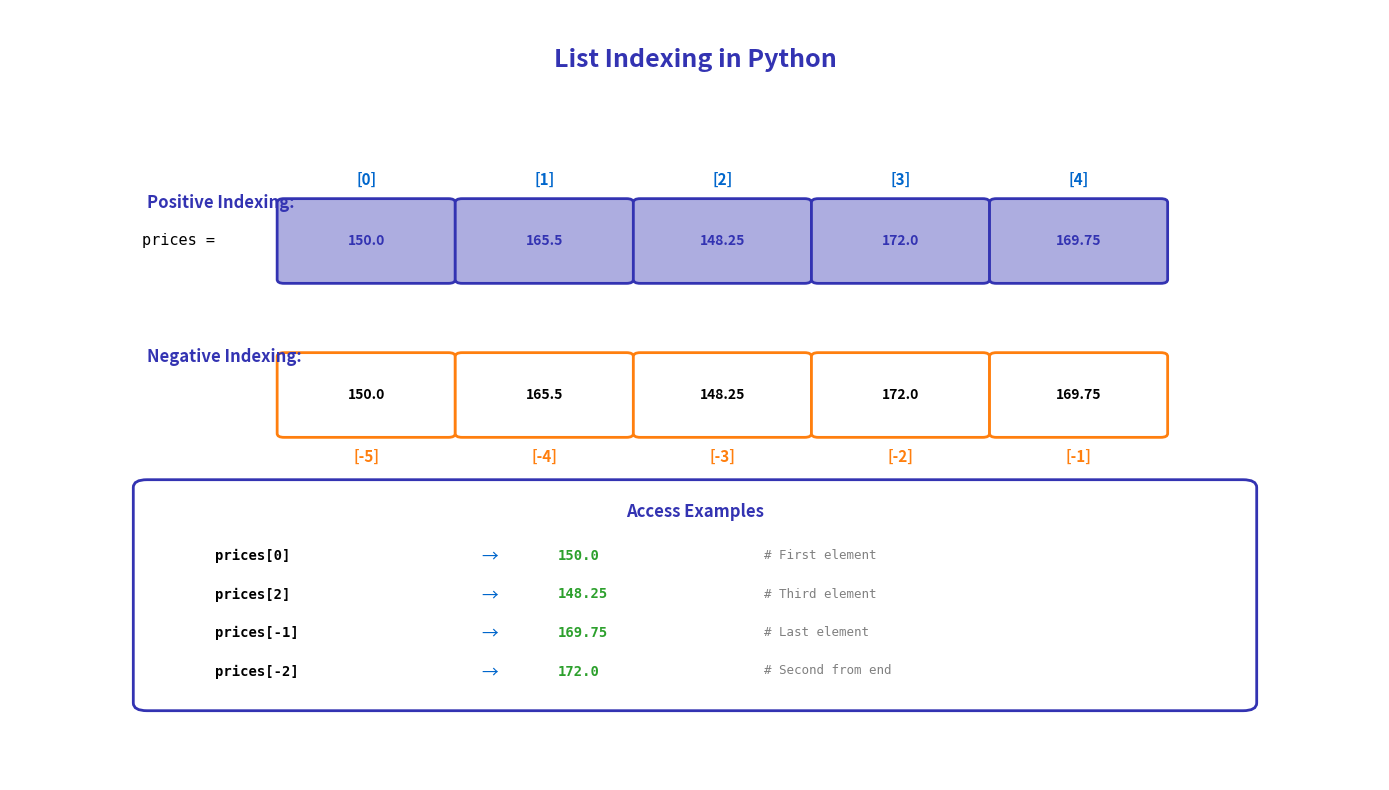

Reproduce this figure in Python.
"""Generated chart with course color palette"""
import matplotlib.pyplot as plt
import matplotlib.patches as patches
from matplotlib.patches import FancyBboxPatch, Rectangle, Circle, FancyArrowPatch, Wedge
import numpy as np
import pandas as pd
import seaborn as sns
from pathlib import Path

# Standard matplotlib configuration
plt.rcParams.update({
    'font.size': 10,
    'axes.labelsize': 10,
    'axes.titlesize': 11,
    'xtick.labelsize': 9,
    'ytick.labelsize': 9,
    'legend.fontsize': 9,
    'figure.figsize': (10, 6),
    'figure.dpi': 150
})

# Course colors
MLPURPLE = '#3333B2'
MLLAVENDER = '#ADADE0'
MLBLUE = '#0066CC'
MLORANGE = '#FF7F0E'
MLGREEN = '#2CA02C'
MLRED = '#D62728'

# Map old colors to course colors
COLOR_PRIMARY = MLPURPLE
COLOR_SECONDARY = MLPURPLE
COLOR_ACCENT = MLBLUE
COLOR_LIGHT = MLLAVENDER
COLOR_GREEN = MLGREEN
COLOR_ORANGE = MLORANGE
COLOR_RED = MLRED


fig, ax = plt.subplots(figsize=(14, 8))
ax.set_xlim(0, 10)
ax.set_ylim(0, 10)
ax.axis('off')

ax.text(5, 9.5, 'List Indexing in Python', ha='center', va='top',
        fontsize=18, fontweight='bold', color=COLOR_SECONDARY)

# List representation
prices = [150.00, 165.50, 148.25, 172.00, 169.75]
n = len(prices)
box_width = 1.3
start_x = 2.0

# Positive indices (top)
ax.text(1.0, 7.5, 'Positive Indexing:', ha='left', va='center',
        fontsize=12, fontweight='bold', color=COLOR_PRIMARY)

for i, price in enumerate(prices):
    x = start_x + i * box_width
    # Box
    box = FancyBboxPatch((x, 6.5), box_width-0.1, 1, boxstyle="round,pad=0.05",
                         edgecolor=COLOR_PRIMARY, facecolor=COLOR_LIGHT, linewidth=2)
    ax.add_patch(box)
    ax.text(x + (box_width-0.1)/2, 7.0, f'{price}', ha='center', va='center',
            fontsize=10, fontweight='bold', color=COLOR_SECONDARY)

    # Index label (top)
    ax.text(x + (box_width-0.1)/2, 7.8, f'[{i}]', ha='center', va='center',
            fontsize=11, fontweight='bold', color=COLOR_ACCENT)

# Variable name
ax.text(start_x - 0.5, 7.0, 'prices =', ha='right', va='center',
        fontsize=11, family='monospace', color='black')

# Negative indices (bottom)
ax.text(1.0, 5.5, 'Negative Indexing:', ha='left', va='center',
        fontsize=12, fontweight='bold', color=COLOR_PRIMARY)

for i, price in enumerate(prices):
    x = start_x + i * box_width
    # Box
    box = FancyBboxPatch((x, 4.5), box_width-0.1, 1, boxstyle="round,pad=0.05",
                         edgecolor=COLOR_ORANGE, facecolor='white', linewidth=2)
    ax.add_patch(box)
    ax.text(x + (box_width-0.1)/2, 5.0, f'{price}', ha='center', va='center',
            fontsize=10, fontweight='bold', color='black')

    # Index label (bottom)
    neg_idx = i - n
    ax.text(x + (box_width-0.1)/2, 4.2, f'[{neg_idx}]', ha='center', va='center',
            fontsize=11, fontweight='bold', color=COLOR_ORANGE)

# Examples
examples_box = FancyBboxPatch((1.0, 1.0), 8, 2.8, boxstyle="round,pad=0.1",
                              edgecolor=COLOR_SECONDARY, facecolor='white', linewidth=2)
ax.add_patch(examples_box)
ax.text(5, 3.6, 'Access Examples', ha='center', va='top',
        fontsize=12, fontweight='bold', color=COLOR_SECONDARY)

examples = [
    ('prices[0]', '150.0', 'First element'),
    ('prices[2]', '148.25', 'Third element'),
    ('prices[-1]', '169.75', 'Last element'),
    ('prices[-2]', '172.0', 'Second from end'),
]

y_pos = 3.0
for code, result, desc in examples:
    ax.text(1.5, y_pos, code, ha='left', va='top',
            fontsize=10, family='monospace', color='black', fontweight='bold')
    ax.text(3.5, y_pos, '→', ha='center', va='top',
            fontsize=12, color=COLOR_ACCENT)
    ax.text(4.0, y_pos, result, ha='left', va='top',
            fontsize=10, family='monospace', color=COLOR_GREEN, fontweight='bold')
    ax.text(5.5, y_pos, f'# {desc}', ha='left', va='top',
            fontsize=9, family='monospace', color='#808080')
    y_pos -= 0.5

plt.tight_layout()
plt.savefig('chart.pdf', dpi=300, bbox_inches='tight')
plt.close()
